Run: headless pygame with SDL's dummy video driver; simulated clock (each Clock.tick advances the game by its frame time, no real sleeping); random seed 0; keys injected as events and as key.get_pressed() state; no mouse input.
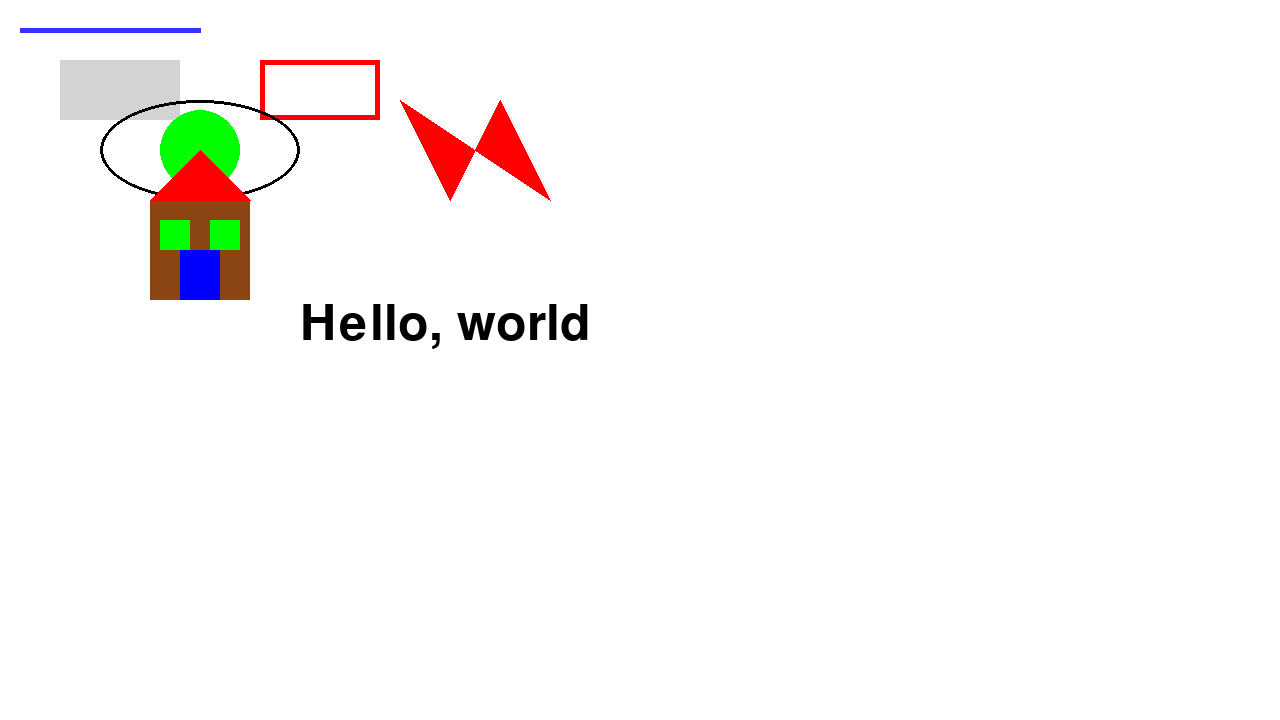
Frame 1 of 4 · flips 1–60 · no input
Frame 2 of 4 · flips 61–180 · tapped SPACE, RETURN · held RIGHT (→), D · screen unchanged from frame 1, image omitted
Frame 3 of 4 · flips 181–300 · held DOWN (↓), S · screen unchanged from frame 2, image omitted
Frame 4 of 4 · flips 301–420 · held LEFT (←), A, UP (↑), W · screen unchanged from frame 3, image omitted

The pygame program that drew these frames:

# Example file showing a basic pygame "game loop"
import pygame

# pygame setup
pygame.init()
screen = pygame.display.set_mode((1280, 720))
pygame.display.set_caption("Pygame Template")
clock = pygame.time.Clock()
running = True

# initialize colors
BLACK = (0,0,0)
WHITE = (255,255,255)
BLUE = (51,51,255)
LIGHT_GREY = pygame.Color("lightgrey")

font = pygame.font.Font(None, 74)

while running:
    # poll for events
    # pygame.QUIT event means the user clicked X to close your window
    for event in pygame.event.get():
        if event.type == pygame.QUIT:
            running = False

    # fill the screen with a color to wipe away anything from last frame
    screen.fill(WHITE)

    # RENDER YOUR GAME HERE
    pygame.draw.line(screen, BLUE, (20,30), (200,30), 5)

    pygame.draw.rect(screen, LIGHT_GREY, (60,60, 120, 60))

    pygame.draw.rect(screen, (255,0,0), (260,60, 120, 60),5)

    pygame.draw.circle(screen, (0,255,0), (200, 150), 40, 0)

    pygame.draw.ellipse(screen, BLACK, (100, 100, 200, 100), 3)

    move_x = 300

    pygame.draw.polygon(screen, (255, 0, 0), [(100 + move_x, 100), (150 + move_x, 200), (200 + move_x, 100), (250 + move_x, 200)], 0)

    text = font.render("Hello, world", True,BLACK)
    screen.blit(text, (300, 300))


    # Draw a house
    pygame.draw.rect(screen, (139, 69, 19), (150, 200, 100, 100))  # House base
    pygame.draw.polygon(screen, (255, 0, 0), [(150, 200), (200, 150), (250, 200)])  # Roof
    pygame.draw.rect(screen, (0, 0, 255), (180, 250, 40, 50))  # Door
    pygame.draw.rect(screen, (0, 255, 0), (160, 220, 30, 30))  # Window 1
    pygame.draw.rect(screen, (0, 255, 0), (210, 220, 30, 30))  # Window 2
    # flip() the display to put your work on screen
    pygame.display.flip()

    clock.tick(60)  # limits FPS to 60

pygame.quit()
